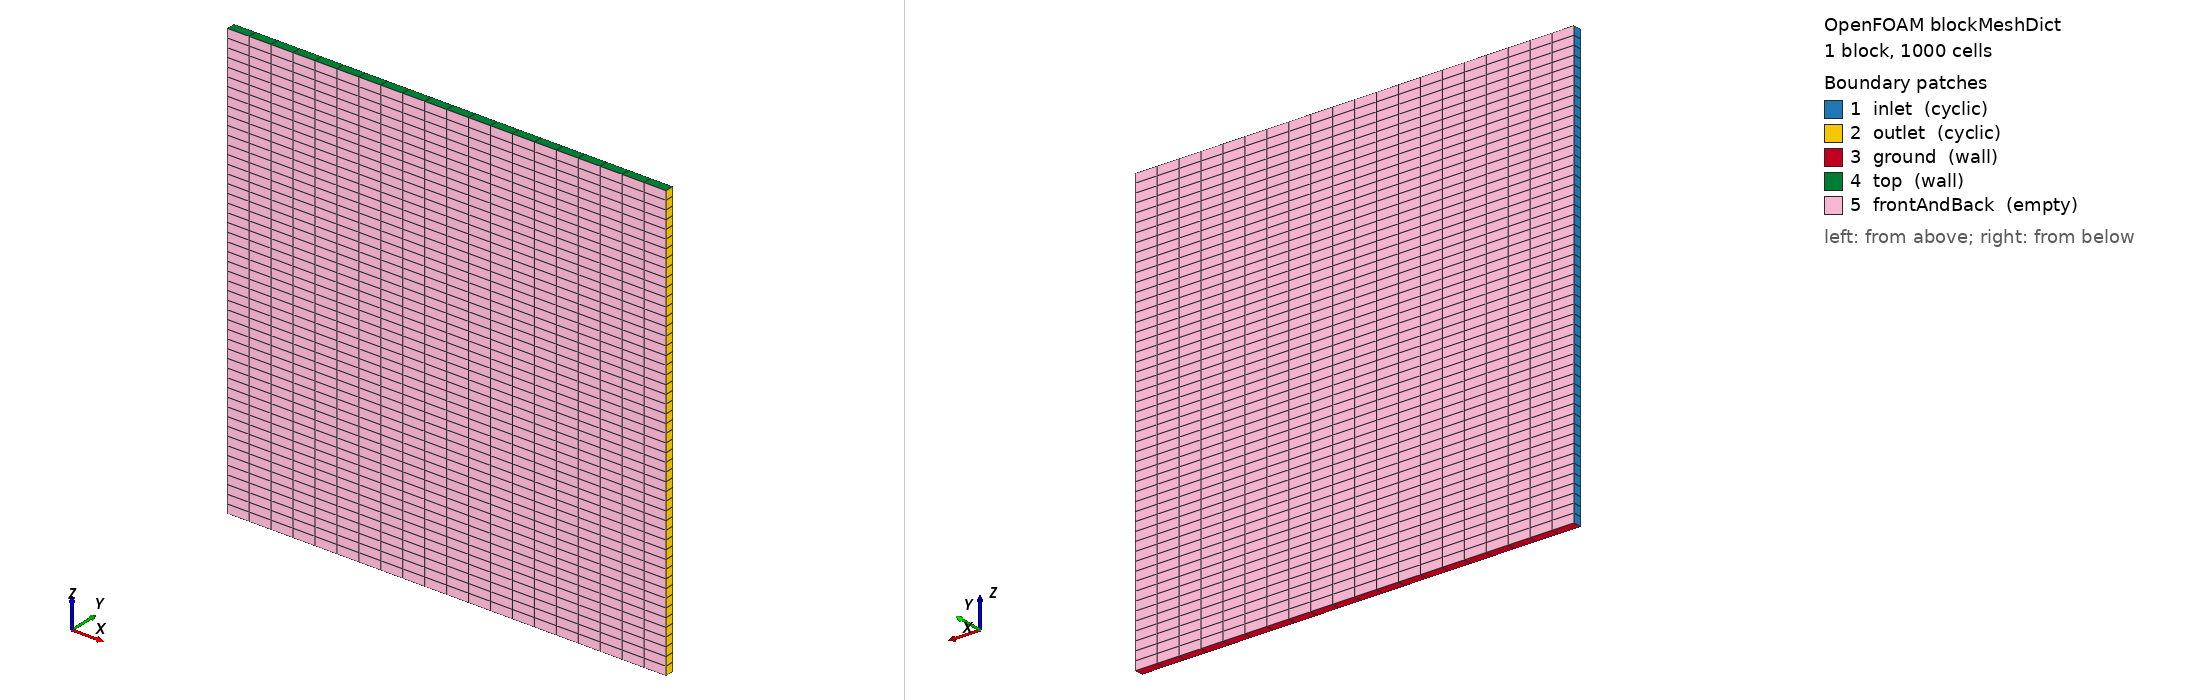

OpenFOAM case: the mesh blockMesh builds from blockMeshDict, 1 block(s), 1000 cells. Boundary patches (legend numbers): 1 inlet (cyclic), 2 outlet (cyclic), 3 ground (wall), 4 top (wall), 5 frontAndBack (empty). Left view from above one corner, right view from below the opposite corner. Boundary conditions: 0 field file(s) under 0/; 0 of 5 drawn patches have an entry in a shipped field file.

=== system/blockMeshDict ===
/*---------------------------------------------------------------------------*\
| =========                 |                                                 |
| \\      /  F ield         | OpenFOAM: The Open Source CFD Toolbox           |
|  \\    /   O peration     | Version:  1.4                                   |
|   \\  /    A nd           | Web:      http://www.openfoam.org               |
|    \\/     M anipulation  |                                                 |
\*---------------------------------------------------------------------------*/

FoamFile
{
    version         2.2;
    format          ascii;

    root            "";
    case            "";
    instance        "";
    local           "";

    class           dictionary;
    object          blockMeshDict;
}

// * * * * * * * * * * * * * * * * * * * * * * * * * * * * * * * * * * * * * //

convertToMeters 1000;

vertices (
    (-25 0 0)  // 0
    ( 25 0 0)  // 1
    ( 25 1 0)  // 2
    (-25 1 0)  // 3
    (-25 0 50) // 4
    ( 25 0 50) // 5
    ( 25 1 50) // 6
    (-25 1 50) // 7
);

blocks
(
    hex (0 1 2 3 4 5 6 7) (20 1 50) simpleGrading (1 1 1)
);

boundary (
    inlet {
        type cyclic;
        neighbourPatch outlet;
        faces (
            (0 4 7 3)
        );
    }

    outlet {
        type cyclic;
        neighbourPatch inlet;
        faces (
            (1 5 6 2)
        );
    }

    ground
    {
        type wall;
        faces (
            (0 1 2 3)
        );    
    }

    top {
        type wall;
        faces (
            (4 5 6 7)
        );
    }

    frontAndBack {
        type empty;
        faces (
            (0 1 5 4)
            (3 2 6 7)
        );
    }
);
